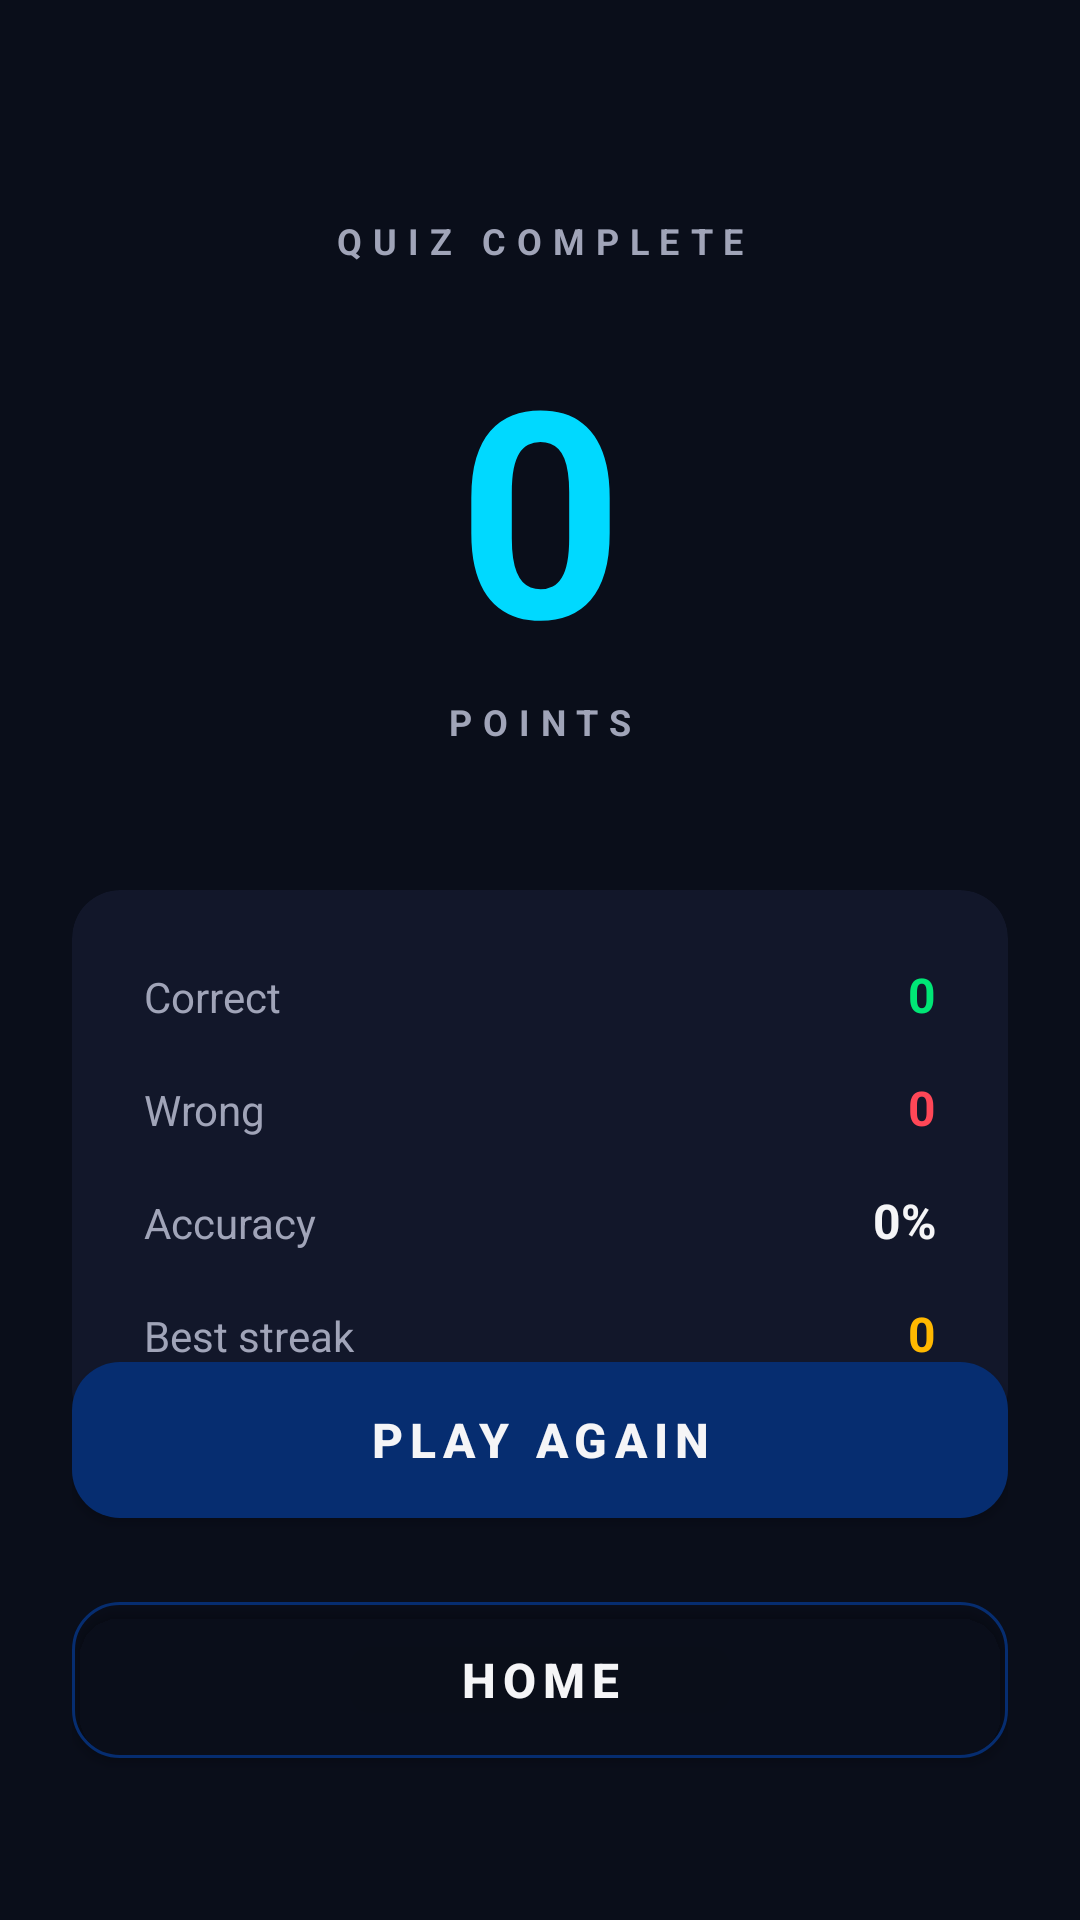

Produce the Android XML layout that renders to this screen, including the resource entries it uses.
<!-- AndroidManifest.xml: activity theme Theme.Cortex -->
<!-- res/layout/activity_result.xml -->
<?xml version="1.0" encoding="utf-8"?>
<androidx.constraintlayout.widget.ConstraintLayout xmlns:android="http://schemas.android.com/apk/res/android"
    xmlns:app="http://schemas.android.com/apk/res-auto"
    xmlns:tools="http://schemas.android.com/tools"
    android:layout_width="match_parent"
    android:layout_height="match_parent"
    android:background="@color/background_dark"
    android:padding="24dp"
    tools:context=".ResultActivity">

    
    <TextView
        android:id="@+id/resultLabelTextView"
        android:layout_width="wrap_content"
        android:layout_height="wrap_content"
        android:text="QUIZ COMPLETE"
        android:textColor="@color/text_secondary"
        android:textSize="12sp"
        android:letterSpacing="0.3"
        android:textStyle="bold"
        app:layout_constraintTop_toTopOf="parent"
        app:layout_constraintStart_toStartOf="parent"
        app:layout_constraintEnd_toEndOf="parent"
        android:layout_marginTop="48dp"/>

    
    <TextView
        android:id="@+id/finalScoreTextView"
        android:layout_width="wrap_content"
        android:layout_height="wrap_content"
        android:text="0"
        android:textColor="@color/accent"
        android:textSize="96sp"
        android:textStyle="bold"
        android:letterSpacing="0.02"
        app:layout_constraintTop_toBottomOf="@id/resultLabelTextView"
        app:layout_constraintStart_toStartOf="parent"
        app:layout_constraintEnd_toEndOf="parent"
        android:layout_marginTop="16dp"/>

    <TextView
        android:id="@+id/scoreUnitTextView"
        android:layout_width="wrap_content"
        android:layout_height="wrap_content"
        android:text="POINTS"
        android:textColor="@color/text_secondary"
        android:textSize="12sp"
        android:letterSpacing="0.3"
        android:textStyle="bold"
        app:layout_constraintTop_toBottomOf="@id/finalScoreTextView"
        app:layout_constraintStart_toStartOf="parent"
        app:layout_constraintEnd_toEndOf="parent"/>

    
    <com.google.android.material.card.MaterialCardView
        android:id="@+id/statsCard"
        android:layout_width="match_parent"
        android:layout_height="wrap_content"
        app:cardCornerRadius="16dp"
        app:cardElevation="0dp"
        app:cardBackgroundColor="@color/surface_dark"
        android:layout_marginTop="48dp"
        app:layout_constraintTop_toBottomOf="@id/scoreUnitTextView"
        app:layout_constraintStart_toStartOf="parent"
        app:layout_constraintEnd_toEndOf="parent">

        <LinearLayout
            android:layout_width="match_parent"
            android:layout_height="wrap_content"
            android:orientation="vertical"
            android:padding="24dp">

            <LinearLayout
                android:layout_width="match_parent"
                android:layout_height="wrap_content"
                android:orientation="horizontal"
                android:layout_marginBottom="16dp">

                <TextView
                    android:layout_width="0dp"
                    android:layout_height="wrap_content"
                    android:layout_weight="1"
                    android:text="Correct"
                    android:textColor="@color/text_secondary"
                    android:textSize="14sp"/>

                <TextView
                    android:id="@+id/correctCountTextView"
                    android:layout_width="wrap_content"
                    android:layout_height="wrap_content"
                    android:text="0"
                    android:textColor="@color/success"
                    android:textSize="16sp"
                    android:textStyle="bold"/>
            </LinearLayout>

            <LinearLayout
                android:layout_width="match_parent"
                android:layout_height="wrap_content"
                android:orientation="horizontal"
                android:layout_marginBottom="16dp">

                <TextView
                    android:layout_width="0dp"
                    android:layout_height="wrap_content"
                    android:layout_weight="1"
                    android:text="Wrong"
                    android:textColor="@color/text_secondary"
                    android:textSize="14sp"/>

                <TextView
                    android:id="@+id/wrongCountTextView"
                    android:layout_width="wrap_content"
                    android:layout_height="wrap_content"
                    android:text="0"
                    android:textColor="@color/error"
                    android:textSize="16sp"
                    android:textStyle="bold"/>
            </LinearLayout>

            <LinearLayout
                android:layout_width="match_parent"
                android:layout_height="wrap_content"
                android:orientation="horizontal"
                android:layout_marginBottom="16dp">

                <TextView
                    android:layout_width="0dp"
                    android:layout_height="wrap_content"
                    android:layout_weight="1"
                    android:text="Accuracy"
                    android:textColor="@color/text_secondary"
                    android:textSize="14sp"/>

                <TextView
                    android:id="@+id/accuracyTextView"
                    android:layout_width="wrap_content"
                    android:layout_height="wrap_content"
                    android:text="0%"
                    android:textColor="@color/text_primary"
                    android:textSize="16sp"
                    android:textStyle="bold"/>
            </LinearLayout>

            <LinearLayout
                android:layout_width="match_parent"
                android:layout_height="wrap_content"
                android:orientation="horizontal">

                <TextView
                    android:layout_width="0dp"
                    android:layout_height="wrap_content"
                    android:layout_weight="1"
                    android:text="Best streak"
                    android:textColor="@color/text_secondary"
                    android:textSize="14sp"/>

                <TextView
                    android:id="@+id/bestStreakTextView"
                    android:layout_width="wrap_content"
                    android:layout_height="wrap_content"
                    android:text="0"
                    android:textColor="@color/warning"
                    android:textSize="16sp"
                    android:textStyle="bold"/>
            </LinearLayout>

        </LinearLayout>
    </com.google.android.material.card.MaterialCardView>

    
    <com.google.android.material.button.MaterialButton
        android:id="@+id/playAgainButton"
        android:layout_width="match_parent"
        android:layout_height="64dp"
        android:text="PLAY AGAIN"
        android:textSize="16sp"
        android:textStyle="bold"
        android:letterSpacing="0.15"
        android:textColor="@color/text_primary"
        app:cornerRadius="16dp"
        app:backgroundTint="@color/primary"
        android:layout_marginBottom="16dp"
        app:layout_constraintBottom_toTopOf="@id/setupPageButton"
        app:layout_constraintStart_toStartOf="parent"
        app:layout_constraintEnd_toEndOf="parent"/>

    
    <com.google.android.material.button.MaterialButton
        android:id="@+id/setupPageButton"
        android:layout_width="match_parent"
        android:layout_height="64dp"
        android:text="HOME"
        android:textSize="16sp"
        android:textStyle="bold"
        android:letterSpacing="0.15"
        android:textColor="@color/text_primary"
        app:cornerRadius="16dp"
        app:backgroundTint="@color/transparent"
        app:strokeColor="@color/primary"
        app:strokeWidth="1dp"
        android:layout_marginBottom="24dp"
        app:layout_constraintBottom_toBottomOf="parent"
        app:layout_constraintStart_toStartOf="parent"
        app:layout_constraintEnd_toEndOf="parent"/>

</androidx.constraintlayout.widget.ConstraintLayout>
<!-- resources referenced by this layout -->
<resources>
  <color name="accent">#00D9FF</color>
  <color name="background_dark">#0A0E1A</color>
  <color name="error">#FF4757</color>
  <color name="primary">#062d70</color>
  <color name="success">#00E676</color>
  <color name="surface_dark">#12172A</color>
  <color name="text_primary">#F5F5F7</color>
  <color name="text_secondary">#A0A4B8</color>
  <color name="transparent">#00000000</color>
  <color name="warning">#FFB800</color>
  <style name="Theme.Cortex" parent="Theme.MaterialComponents.NoActionBar">
          
          
          <item name="colorPrimary">@color/primary</item>
          
          
          <item name="colorSecondary">@color/accent</item>
          <item name="colorOnSecondary">@color/on_accent</item>
          
          
          <item name="android:colorBackground">@color/background_dark</item>
          <item name="colorSurface">@color/surface_dark</item>
          <item name="colorOnSurface">@color/text_primary</item>
          <item name="colorError">@color/error</item>
          <item name="colorOnError">@color/text_primary</item>
          
          
          <item name="colorControlHighlight">#1AFFFFFF</item>
          
          
          <item name="materialAlertDialogTheme">@style/CortexAlertDialog</item>
          <item name="alertDialogTheme">@style/CortexAlertDialog</item>
          
          
          <item name="android:statusBarColor">@color/background_dark</item>
          <item name="android:navigationBarColor">@color/background_dark</item>
          <item name="android:windowLightStatusBar">false</item>
          <item name="android:windowLightNavigationBar">false</item>
          
          
          <item name="android:textColorPrimary">@color/text_primary</item>
          <item name="android:textColorSecondary">@color/text_secondary</item>
          
          
          <item name="android:windowBackground">@color/background_dark</item>
      </style>
  <color name="on_accent">#0A0E1A</color>
  <style name="CortexAlertDialog" parent="ThemeOverlay.MaterialComponents.MaterialAlertDialog">
          <item name="colorSurface">@color/surface_dark</item>
          <item name="android:textColorPrimary">@color/text_primary</item>
      </style>
</resources>
